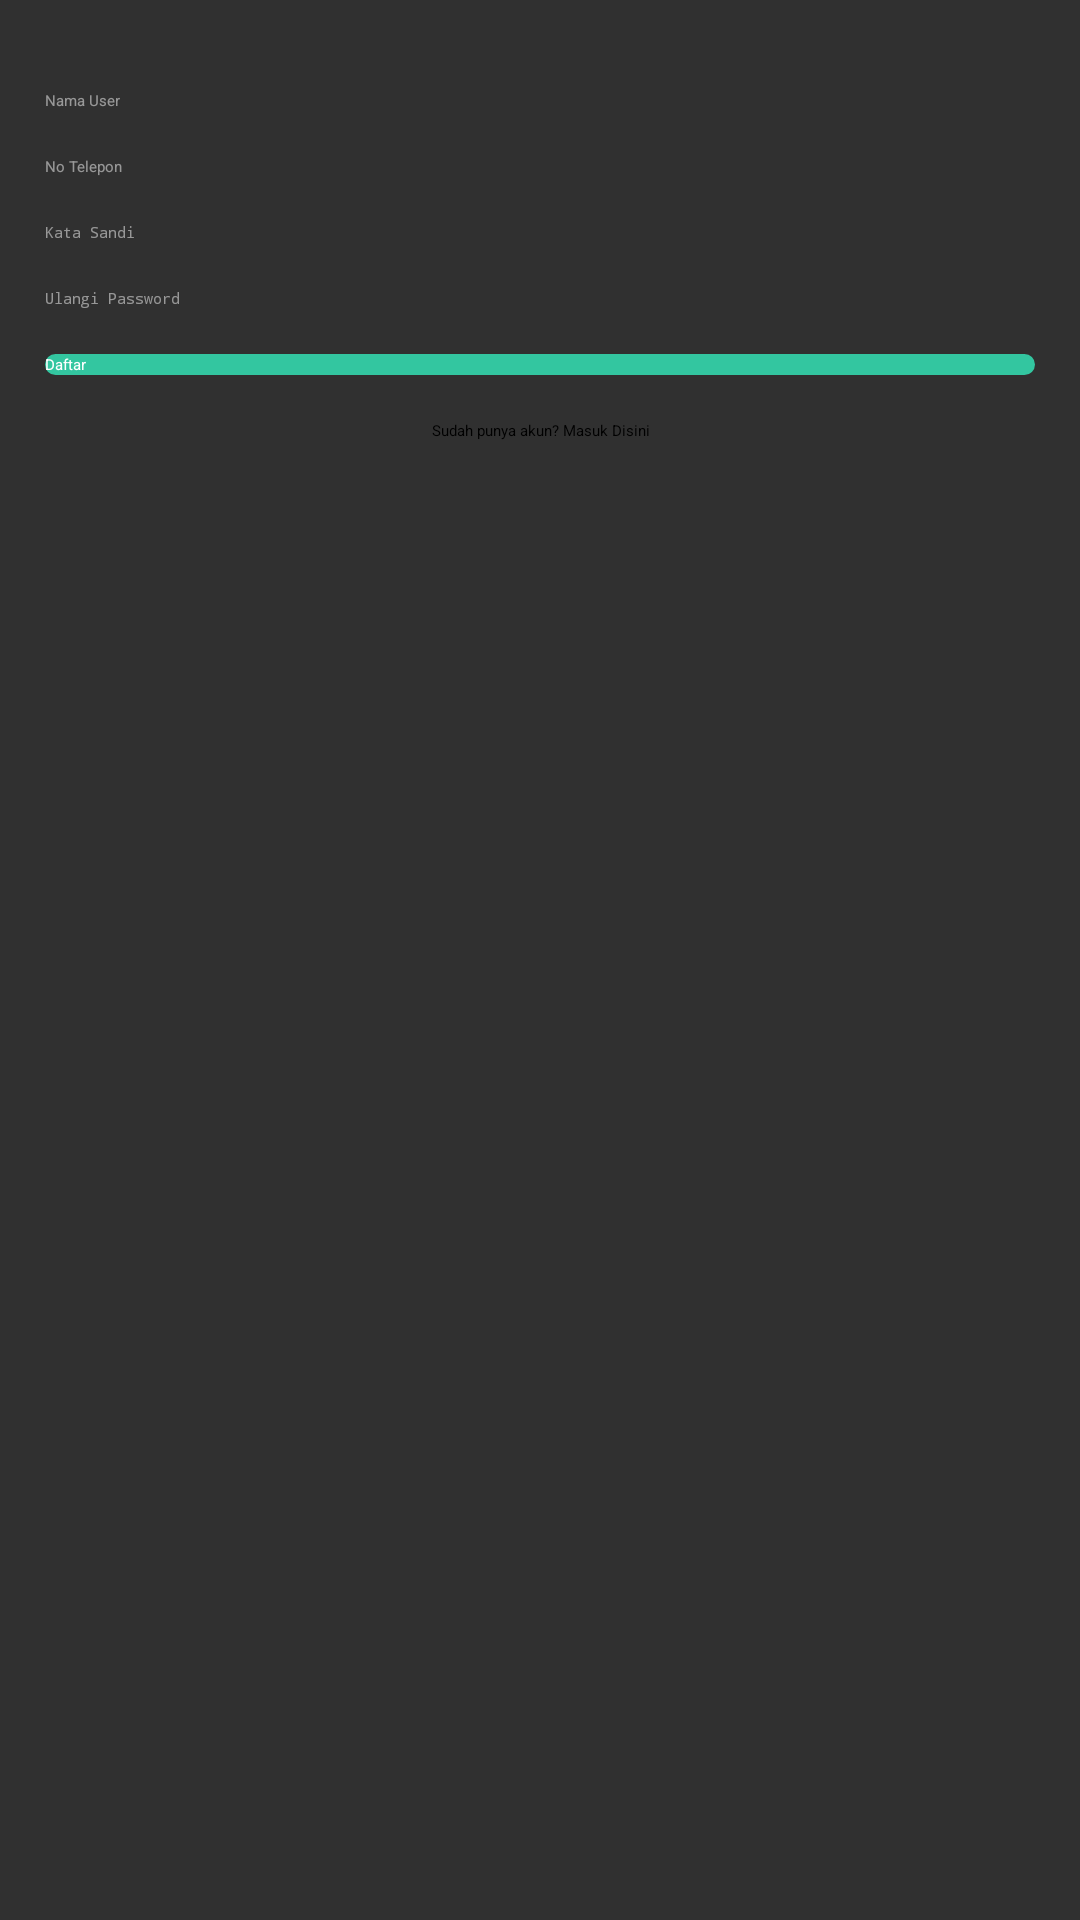

Write the Android layout XML for this screen, with the resource values it uses.
<!-- AndroidManifest.xml: application theme AppTheme -->
<!-- res/layout/register_layout.xml -->
<?xml version="1.0" encoding="utf-8"?>
<RelativeLayout xmlns:android="http://schemas.android.com/apk/res/android"
    android:orientation="vertical" android:layout_width="match_parent"
    android:layout_height="wrap_content">
    <LinearLayout xmlns:android="http://schemas.android.com/apk/res/android"
        android:orientation="vertical" android:layout_width="match_parent"
        android:layout_height="match_parent" android:paddingLeft="@dimen/paddingitem" android:paddingRight="@dimen/paddingitem" android:paddingTop="@dimen/paddingitem">
        <EditText
            android:textCursorDrawable="@drawable/text_cursor"
            android:layout_marginTop="@dimen/paddingitem"
            android:singleLine="true"
            android:id="@+id/username"
            android:hint="@string/placeholder_username"
            android:layout_width="match_parent"
            android:layout_height="wrap_content" />
        <EditText
            android:inputType="phone"
            android:textCursorDrawable="@drawable/text_cursor"
            android:layout_marginTop="@dimen/paddingitem"
            android:singleLine="true"
            android:id="@+id/notelp"
            android:hint="@string/placeholder_notelp"
            android:layout_width="match_parent"
            android:layout_height="wrap_content" />
        <EditText
            android:textCursorDrawable="@drawable/text_cursor"
            android:inputType="textPassword"
            android:layout_marginTop="@dimen/paddingitem"
            android:singleLine="true"
            android:id="@+id/password"
            android:hint="@string/placeholder_password"
            android:layout_width="match_parent"
            android:layout_height="wrap_content" />
        <EditText
            android:textCursorDrawable="@drawable/text_cursor"
            android:inputType="textPassword"
            android:layout_marginTop="@dimen/paddingitem"
            android:singleLine="true"
            android:id="@+id/repeatpassword"
            android:hint="@string/placeholder_repeatpassword"
            android:layout_width="match_parent"
            android:layout_height="wrap_content" />
        <Button
            android:textColor="@color/textWhite"
            android:background="@drawable/button_selector"
            android:id="@+id/signout"
            android:layout_marginTop="@dimen/paddingitem"
            android:layout_width="match_parent"
            android:layout_height="wrap_content"
            android:text="@string/placeholder_signout"/>
        <TextView
            android:id="@+id/dosignin"
            android:paddingTop="@dimen/paddingitem"
            android:paddingBottom="@dimen/paddingitem"
            android:textAlignment="center"
            android:layout_width="match_parent"
            android:layout_height="wrap_content"
            android:text="@string/placeholder_signinnow"/>
    </LinearLayout>
</RelativeLayout>
<!-- resources referenced by this layout -->
<resources>
  <color name="textWhite">#ffffff</color>
  <dimen name="paddingitem">15dp</dimen>
  <!-- drawable button_selector (drawable) -->
  <?xml version="1.0" encoding="utf-8"?>
  <selector xmlns:android="http://schemas.android.com/apk/res/android">
      <item android:drawable="@drawable/btn_pressed"
          android:state_pressed="true" />
      <item android:drawable="@drawable/btn_normal"
          android:state_focused="true" />
      <item android:drawable="@drawable/btn_default" />
      <item android:state_enabled="false" android:drawable="@drawable/btn_disabled" />
  </selector>
  <string name="placeholder_notelp">No Telepon</string>
  <string name="placeholder_password">Kata Sandi</string>
  <string name="placeholder_repeatpassword">Ulangi Password</string>
  <string name="placeholder_signinnow">Sudah punya akun? Masuk Disini</string>
  <string name="placeholder_signout">Daftar</string>
  <string name="placeholder_username">Nama User</string>
  <!-- drawable btn_pressed (drawable) -->
  <?xml version="1.0" encoding="utf-8"?>
  <shape xmlns:android="http://schemas.android.com/apk/res/android" android:shape="rectangle" >
      <corners
          android:radius="4dp"
          />
      <solid
          android:color="#38bcad"
          />
      <padding
          android:left="0dp"
          android:top="0dp"
          android:right="0dp"
          android:bottom="0dp"
          />
      <stroke
          android:width="1dp"
          android:color="#33C6A0"
          />
  </shape>
  <!-- drawable btn_normal (drawable) -->
  <?xml version="1.0" encoding="utf-8"?>
  <shape xmlns:android="http://schemas.android.com/apk/res/android" android:shape="rectangle" >
      <corners
          android:radius="4dp"
          />
      <solid
          android:color="#33c6b9"
          />
      <padding
          android:left="0dp"
          android:top="0dp"
          android:right="0dp"
          android:bottom="0dp"
          />
      <stroke
          android:width="1dp"
          android:color="#33C6A0"
          />
  </shape>
  <!-- drawable btn_default (drawable) -->
  <?xml version="1.0" encoding="utf-8"?>
  <shape xmlns:android="http://schemas.android.com/apk/res/android" android:shape="rectangle" >
      <corners
          android:radius="4dp"
          />
      <solid
          android:color="#33C6A0"
          />
      <padding
          android:left="0dp"
          android:top="0dp"
          android:right="0dp"
          android:bottom="0dp"
          />
      <stroke
          android:width="1dp"
          android:color="#33C6A0"
          />
  </shape>
  <!-- drawable btn_disabled (drawable) -->
  <?xml version="1.0" encoding="utf-8"?>
  <shape xmlns:android="http://schemas.android.com/apk/res/android" android:shape="rectangle" >
      <corners
          android:radius="4dp"
          />
      <solid
          android:color="#29a182"
          />
      <padding
          android:left="0dp"
          android:top="0dp"
          android:right="0dp"
          android:bottom="0dp"
          />
      <stroke
          android:width="1dp"
          android:color="#33C6A0"
          />
  </shape>
  <color name="colorPrimary">#ffffff</color>
  <color name="colorPrimaryDark">#ffffff</color>
  <color name="colorAccent">#ffffff</color>
  <style name="DrawerArrowStyle" parent="Widget.AppCompat.DrawerArrowToggle">
          <item name="color">@color/greyCustom</item>
      </style>
  <color name="greyCustom">#4E4E4E</color>
  <style name="AppTheme.SearchViewStyle" parent="Widget.AppCompat.SearchView">
          <item name="android:textColorHint">@color/greyCustom</item>
  
      </style>
  <color name="blueCustom">#33C6A0</color>
</resources>
